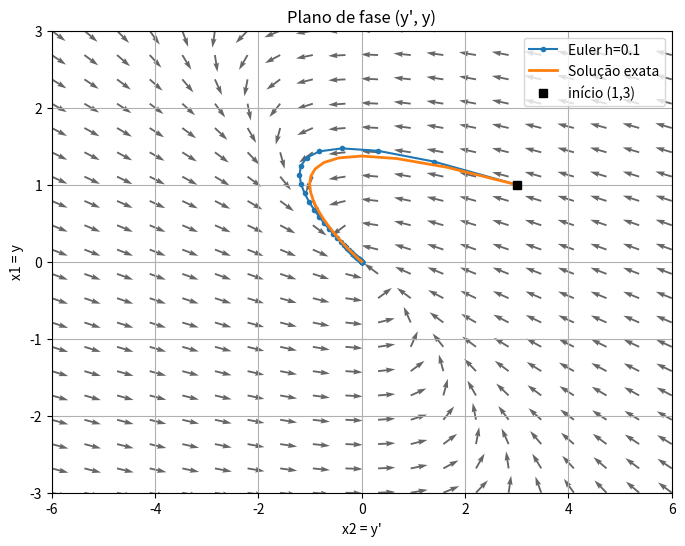

Recreate this plot in Python.
import numpy as np
import matplotlib.pyplot as plt

# parâmetros
h = 0.1
T = 5.0
N = int(T / h)
x = np.zeros((N+1, 2))

# condição inicial (x1 = y, x2 = y')
x[0, :] = [1.0, 3.0]

# função do sistema y'' + 4 y' + 4 y = 0
def f(x):
    x1, x2 = x
    return np.array([x2, -4.0*x1 - 4.0*x2])

# Euler explícito
for n in range(N):
    x[n+1] = x[n] + h * f(x[n])

# pontos de tempo para a solução exata
t = np.linspace(0, T, N+1)
y_exact = (1.0 + 5.0*t) * np.exp(-2.0*t)
yp_exact = (3.0 - 10.0*t) * np.exp(-2.0*t)

# grade para o campo de vetores
x1_vals = np.linspace(-3, 3, 20)   # y (vertical no seu plot)
x2_vals = np.linspace(-6, 6, 20)   # y' (horizontal no seu plot)
X1, X2 = np.meshgrid(x1_vals, x2_vals)

# Campo de vetores (dX1 = x2, dX2 = -4 x1 -4 x2)
dX1 = X2
dX2 = -4*X1 - 4*X2
U = dX2  # variação de x2
V = dX1  # variação de x1

# normalizar para visualização
Nrm = np.sqrt(U**2 + V**2)
Nrm[Nrm == 0] = 1.0
U2 = U / Nrm
V2 = V / Nrm

plt.figure(figsize=(8, 6))
plt.quiver(X2, X1, U2, V2, angles='xy', alpha=0.6)

# trajetória aproximada por Euler (x[:,0]=y, x[:,1]=y')
plt.plot(x[:, 1], x[:, 0], '-o', markersize=3, label=f'Euler h={h}')

# trajetória exata (y' horizontal, y vertical)
plt.plot(yp_exact, y_exact, '-', lw=2, label='Solução exata')

plt.plot(x[0, 1], x[0, 0], 'ks', label='início (1,3)')
plt.xlabel("x2 = y'")
plt.ylabel("x1 = y")
plt.title("Plano de fase (y', y)")
plt.legend()
plt.grid(True)
plt.xlim(-6, 6)
plt.ylim(-3, 3)
plt.show()